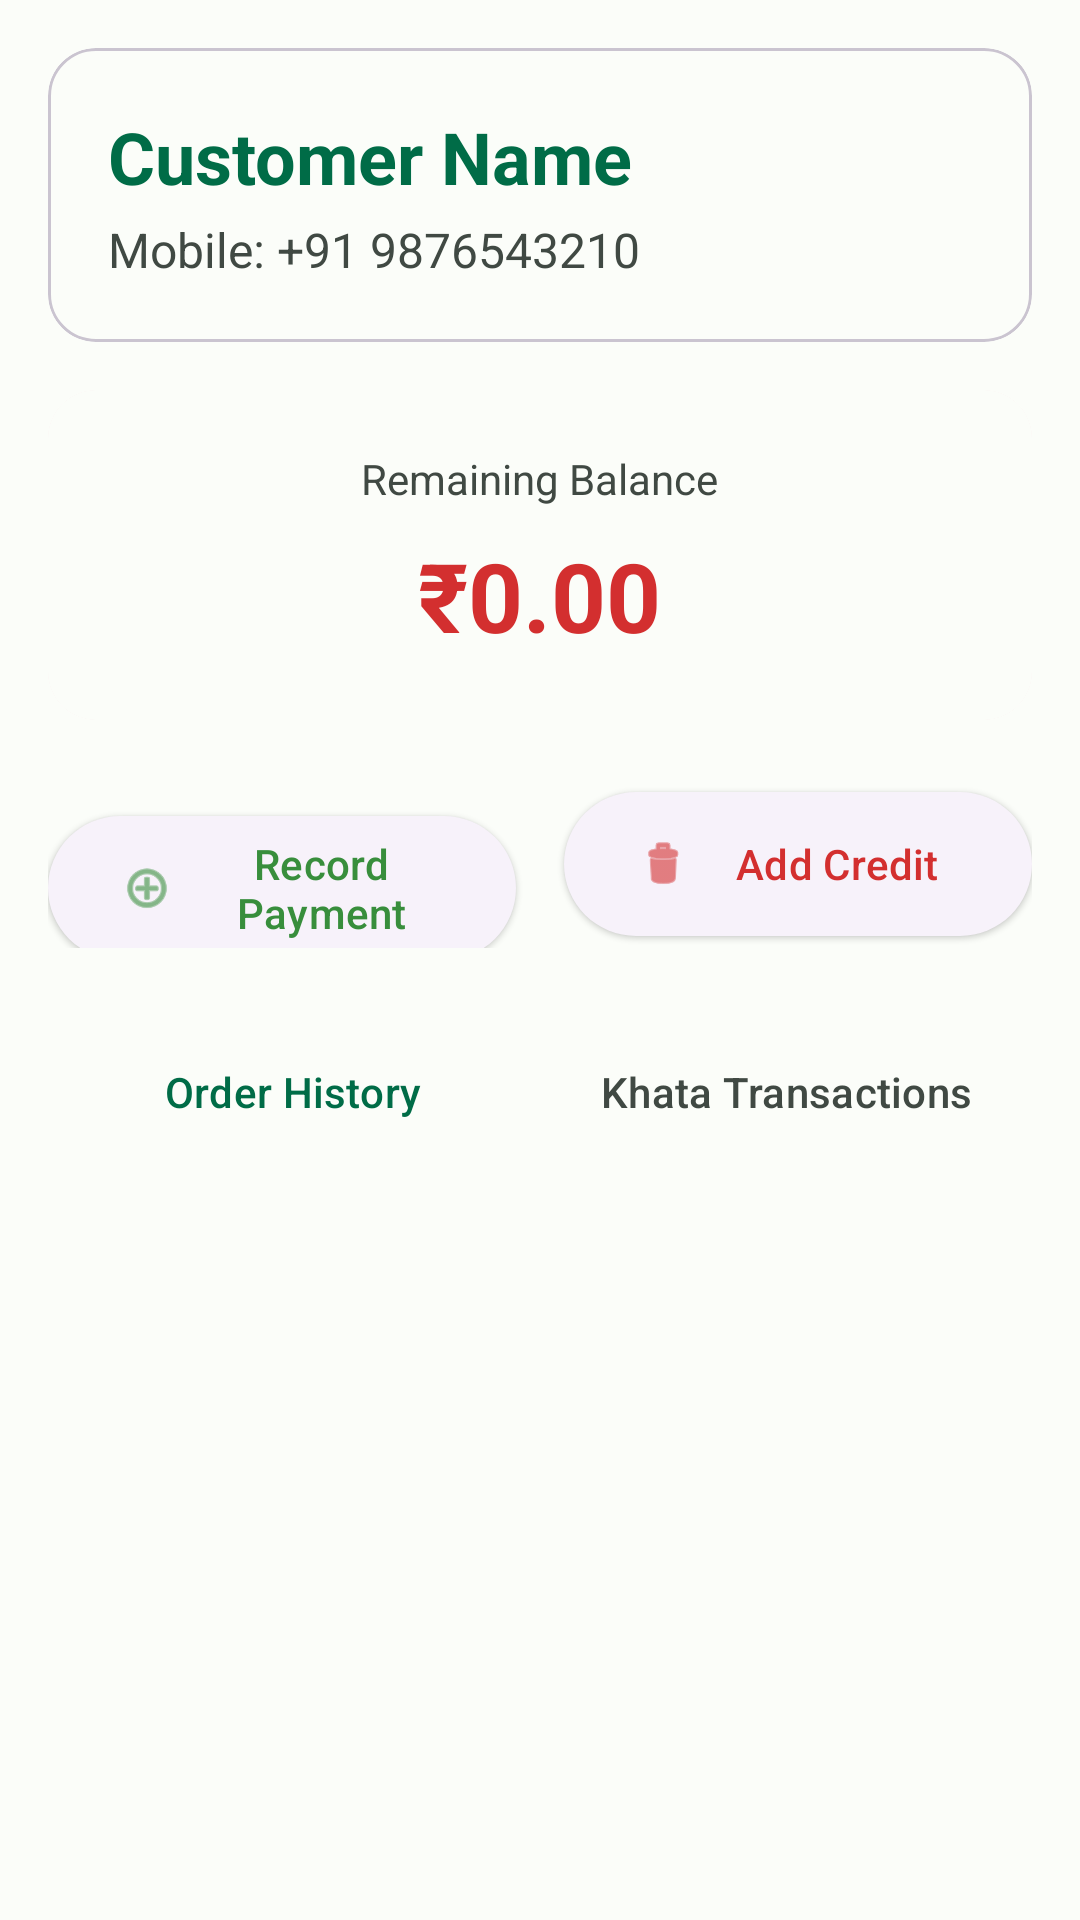

Layout XML and referenced resources for this Android screen:
<!-- AndroidManifest.xml: application theme Theme.ChakkiMitra -->
<!-- res/layout/fragment_customer_detail.xml -->
<?xml version="1.0" encoding="utf-8"?>
<androidx.core.widget.NestedScrollView xmlns:android="http://schemas.android.com/apk/res/android"
    xmlns:app="http://schemas.android.com/apk/res-auto"
    xmlns:tools="http://schemas.android.com/tools"
    android:layout_width="match_parent"
    android:layout_height="match_parent"
    android:fillViewport="true"
    android:background="?attr/colorSurface">

    <LinearLayout
        android:layout_width="match_parent"
        android:layout_height="wrap_content"
        android:orientation="vertical"
        android:padding="16dp">

        
        <com.google.android.material.card.MaterialCardView
            android:layout_width="match_parent"
            android:layout_height="wrap_content"
            android:layout_marginBottom="16dp"
            app:cardCornerRadius="16dp"
            app:strokeWidth="1dp"
            app:strokeColor="?attr/colorOutlineVariant">

            <LinearLayout
                android:layout_width="match_parent"
                android:layout_height="wrap_content"
                android:orientation="vertical"
                android:padding="20dp">

                <TextView
                    android:id="@+id/tv_detail_name"
                    android:layout_width="wrap_content"
                    android:layout_height="wrap_content"
                    android:text="Customer Name"
                    android:textSize="24sp"
                    android:textStyle="bold"
                    android:textColor="?attr/colorPrimary" />

                <TextView
                    android:id="@+id/tv_detail_phone"
                    android:layout_width="wrap_content"
                    android:layout_height="wrap_content"
                    android:layout_marginTop="4dp"
                    android:text="Mobile: +91 9876543210"
                    android:textSize="16sp"
                    android:textColor="?attr/colorOnSurfaceVariant" />

            </LinearLayout>
        </com.google.android.material.card.MaterialCardView>

        
        <com.google.android.material.card.MaterialCardView
            android:id="@+id/card_balance"
            android:layout_width="match_parent"
            android:layout_height="wrap_content"
            android:layout_marginBottom="20dp"
            app:cardCornerRadius="16dp"
            app:cardBackgroundColor="@color/card_pending"
            app:strokeWidth="0dp">

            <LinearLayout
                android:layout_width="match_parent"
                android:layout_height="wrap_content"
                android:orientation="vertical"
                android:padding="20dp"
                android:gravity="center">

                <TextView
                    android:layout_width="wrap_content"
                    android:layout_height="wrap_content"
                    android:text="@string/credit_balance"
                    android:textSize="14sp"
                    android:textColor="?attr/colorOnSurfaceVariant" />

                <TextView
                    android:id="@+id/tv_detail_balance"
                    android:layout_width="wrap_content"
                    android:layout_height="wrap_content"
                    android:layout_marginTop="8dp"
                    android:text="₹0.00"
                    android:textSize="32sp"
                    android:textStyle="bold"
                    android:textColor="@color/credit_red" />

            </LinearLayout>
        </com.google.android.material.card.MaterialCardView>

        
        <LinearLayout
            android:layout_width="match_parent"
            android:layout_height="wrap_content"
            android:orientation="horizontal"
            android:layout_marginBottom="24dp">

            <com.google.android.material.button.MaterialButton
                android:id="@+id/btn_record_payment"
                style="@style/Widget.Material3.Button.ElevatedButton"
                android:layout_width="0dp"
                android:layout_height="56dp"
                android:layout_weight="1"
                android:layout_marginEnd="8dp"
                android:text="Record Payment"
                android:textColor="@color/payment_green"
                app:icon="@android:drawable/ic_menu_add"
                app:iconTint="@color/payment_green" />

            <com.google.android.material.button.MaterialButton
                android:id="@+id/btn_add_credit"
                style="@style/Widget.Material3.Button.ElevatedButton"
                android:layout_width="0dp"
                android:layout_height="56dp"
                android:layout_weight="1"
                android:layout_marginStart="8dp"
                android:text="Add Credit"
                android:textColor="@color/credit_red"
                app:icon="@android:drawable/ic_menu_delete"
                app:iconTint="@color/credit_red" />

        </LinearLayout>

        
        <com.google.android.material.tabs.TabLayout
            android:id="@+id/tab_layout"
            android:layout_width="match_parent"
            android:layout_height="wrap_content"
            android:background="transparent">
            <com.google.android.material.tabs.TabItem
                android:layout_width="wrap_content"
                android:layout_height="wrap_content"
                android:text="@string/cust_order_history" />
            <com.google.android.material.tabs.TabItem
                android:layout_width="wrap_content"
                android:layout_height="wrap_content"
                android:text="@string/cust_credit_history" />
        </com.google.android.material.tabs.TabLayout>

        
        <FrameLayout
            android:layout_width="match_parent"
            android:layout_height="wrap_content"
            android:layout_marginTop="12dp">

            <androidx.recyclerview.widget.RecyclerView
                android:id="@+id/rv_history"
                android:layout_width="match_parent"
                android:layout_height="wrap_content"
                android:nestedScrollingEnabled="false"
                tools:listitem="@layout/item_order" />

            <TextView
                android:id="@+id/tv_no_history"
                android:layout_width="wrap_content"
                android:layout_height="wrap_content"
                android:layout_gravity="center_horizontal"
                android:layout_marginTop="40dp"
                android:text="@string/cust_no_history"
                android:textSize="16sp"
                android:textColor="?attr/colorOnSurfaceVariant"
                android:visibility="gone" />

        </FrameLayout>

    </LinearLayout>
</androidx.core.widget.NestedScrollView>
<!-- res/layout/item_order.xml (included above) -->
<?xml version="1.0" encoding="utf-8"?>
<com.google.android.material.card.MaterialCardView xmlns:android="http://schemas.android.com/apk/res/android"
    xmlns:app="http://schemas.android.com/apk/res-auto"
    android:layout_width="match_parent"
    android:layout_height="wrap_content"
    android:layout_marginHorizontal="4dp"
    android:layout_marginVertical="6dp"
    app:cardCornerRadius="12dp"
    app:strokeWidth="1dp"
    app:strokeColor="?attr/colorOutlineVariant">

    <LinearLayout
        android:layout_width="match_parent"
        android:layout_height="wrap_content"
        android:orientation="vertical"
        android:padding="16dp">

        <LinearLayout
            android:layout_width="match_parent"
            android:layout_height="wrap_content"
            android:orientation="horizontal"
            android:gravity="center_vertical">

            <TextView
                android:id="@+id/tv_order_date"
                android:layout_width="0dp"
                android:layout_height="wrap_content"
                android:layout_weight="1"
                android:text="26 June 2026, 12:00 PM"
                android:textSize="12sp"
                android:textColor="?attr/colorOnSurfaceVariant" />

            <TextView
                android:id="@+id/tv_order_payment_status"
                android:layout_width="wrap_content"
                android:layout_height="wrap_content"
                android:text="CASH"
                android:textSize="12sp"
                android:textStyle="bold"
                android:textColor="@color/payment_green" />

        </LinearLayout>

        <TextView
            android:id="@+id/tv_order_cust_name"
            android:layout_width="wrap_content"
            android:layout_height="wrap_content"
            android:layout_marginTop="6dp"
            android:text="Customer Name"
            android:textSize="16sp"
            android:textStyle="bold"
            android:textColor="?attr/colorOnSurface" />

        <LinearLayout
            android:layout_width="match_parent"
            android:layout_height="wrap_content"
            android:orientation="horizontal"
            android:layout_marginTop="8dp"
            android:gravity="center_vertical">

            <TextView
                android:id="@+id/tv_order_grain_desc"
                android:layout_width="0dp"
                android:layout_height="wrap_content"
                android:layout_weight="1"
                android:text="Wheat - 15.0 Kg @ ₹5.00/Kg"
                android:textSize="14sp"
                android:textColor="?attr/colorOnSurfaceVariant" />

            <TextView
                android:id="@+id/tv_order_total"
                android:layout_width="wrap_content"
                android:layout_height="wrap_content"
                android:text="₹75.00"
                android:textSize="18sp"
                android:textStyle="bold"
                android:textColor="?attr/colorPrimary" />

        </LinearLayout>

        <com.google.android.material.divider.MaterialDivider
            android:layout_width="match_parent"
            android:layout_height="wrap_content"
            android:layout_marginTop="12dp"
            android:layout_marginBottom="8dp" />

        <LinearLayout
            android:layout_width="match_parent"
            android:layout_height="wrap_content"
            android:orientation="horizontal"
            android:gravity="end">

            <com.google.android.material.button.MaterialButton
                android:id="@+id/btn_share_bill"
                style="@style/Widget.Material3.Button.TextButton"
                android:layout_width="wrap_content"
                android:layout_height="wrap_content"
                android:text="Share WhatsApp"
                android:textSize="12sp"
                app:icon="@android:drawable/ic_menu_share" />

            <com.google.android.material.button.MaterialButton
                android:id="@+id/btn_pdf_bill"
                style="@style/Widget.Material3.Button.TextButton"
                android:layout_width="wrap_content"
                android:layout_height="wrap_content"
                android:text="PDF Invoice"
                android:textSize="12sp"
                app:icon="@android:drawable/ic_menu_save" />

        </LinearLayout>

    </LinearLayout>
</com.google.android.material.card.MaterialCardView>
<!-- resources referenced by this layout -->
<resources>
  <color name="card_pending">#FFEBEE</color>
  <color name="credit_red">#D32F2F</color>
  <color name="payment_green">#388E3C</color>
  <string name="credit_balance">Remaining Balance</string>
  <string name="cust_credit_history">Khata Transactions</string>
  <string name="cust_no_history">No history found</string>
  <string name="cust_order_history">Order History</string>
  <style name="Theme.ChakkiMitra" parent="Theme.Material3.DayNight.NoActionBar">
          
          <item name="colorPrimary">@color/primary_light</item>
          <item name="colorOnPrimary">@color/onPrimary_light</item>
          <item name="colorPrimaryContainer">@color/primaryContainer_light</item>
          <item name="colorOnPrimaryContainer">@color/onPrimaryContainer_light</item>
          
          
          <item name="colorSecondary">@color/secondary_light</item>
          <item name="colorOnSecondary">@color/onSecondary_light</item>
          <item name="colorSecondaryContainer">@color/secondaryContainer_light</item>
          <item name="colorOnSecondaryContainer">@color/onSecondaryContainer_light</item>
          
          
          <item name="colorTertiary">@color/tertiary_light</item>
          <item name="colorOnTertiary">@color/onTertiary_light</item>
          <item name="colorTertiaryContainer">@color/tertiaryContainer_light</item>
          <item name="colorOnTertiaryContainer">@color/onTertiaryContainer_light</item>
          
          
          <item name="android:background">@color/background_light</item>
          <item name="colorSurface">@color/surface_light</item>
          <item name="colorOnSurface">@color/onSurface_light</item>
          <item name="colorSurfaceVariant">@color/surfaceVariant_light</item>
          <item name="colorOnSurfaceVariant">@color/onSurfaceVariant_light</item>
          
          <item name="colorOutline">@color/outline_light</item>
          <item name="colorError">@color/error_light</item>
          <item name="colorOnError">@color/onError_light</item>
          <item name="colorErrorContainer">@color/errorContainer_light</item>
          <item name="colorOnErrorContainer">@color/onErrorContainer_light</item>
  
          
          <item name="android:statusBarColor">?attr/colorPrimary</item>
          <item name="android:windowLightStatusBar" tools:targetApi="m">false</item>
      </style>
  <color name="primary_light">#006C47</color>
  <color name="onPrimary_light">#FFFFFF</color>
  <color name="primaryContainer_light">#8EF7C1</color>
  <color name="onPrimaryContainer_light">#002112</color>
  <color name="secondary_light">#4E6355</color>
  <color name="onSecondary_light">#FFFFFF</color>
  <color name="secondaryContainer_light">#D1E8D6</color>
  <color name="onSecondaryContainer_light">#0C1F14</color>
  <color name="tertiary_light">#3C6472</color>
  <color name="onTertiary_light">#FFFFFF</color>
  <color name="tertiaryContainer_light">#C0E9F9</color>
  <color name="onTertiaryContainer_light">#001F29</color>
  <color name="background_light">#FBFDF9</color>
  <color name="surface_light">#FBFDF9</color>
  <color name="onSurface_light">#191C1A</color>
  <color name="surfaceVariant_light">#DCE5DD</color>
  <color name="onSurfaceVariant_light">#404943</color>
  <color name="outline_light">#707973</color>
  <color name="error_light">#BA1A1A</color>
  <color name="onError_light">#FFFFFF</color>
  <color name="errorContainer_light">#FFDAD6</color>
  <color name="onErrorContainer_light">#410002</color>
</resources>
